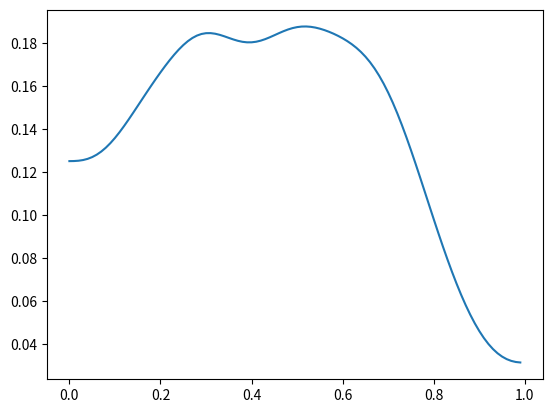

Here is the Python script that generated this plot:
import numpy as np
import scipy
import matplotlib.pyplot as plt

# Standard constants and matrices. J  is the graph defined by a 3-qubit problem given in Appendix 3
kappa = 0.5 # penalising factor (set in advance)
n = 3 # no of qubits
t = 5 # time at which to evaluate transverse field Ising model
tmax = 10 # total runtime of the algorithm
q = 100 # number of timesteps
step = tmax/q # time evolution runs from 0 to tmax, with steps of duration tmax/q
i = complex(0,1)
print(i)


J = np.array([[0, 1, 0],
              [0, 0, 1],
              [0, 0, 0]])

h = np.array([[-1 + kappa],
              [-2 + kappa],
              [-1 + kappa]])

sigma_z = np.array([[1, 0],
                    [0, -1]])

sigma_x = np.array([[0, 1],
                    [1, 0]])

I_2 = np.eye(2)

def sigma_z_j(n,j):
    " Tensor product for sigma^z_j, where n is the total number of qubits in the system and the Pauli-Z gate is applied to the jth qubit "
    calc = np.eye(1) # Intialise calculation, apply identity to the first (j-1) qubits

    for i in range(1, j):
        calc = np.kron(calc, I_2)

    # Apply σ^z at the j-th position
    calc = np.kron(calc, sigma_z)

    # Tensor product of (n-j) identity matrices from (j+1) to nth qubit
    for i in range(j + 1, n + 1):
        calc = np.kron(calc, I_2)

    calc[np.isclose(calc, 0)] = 0 # Changes all instances of -0. to 0.
    return calc

def sigma_x_j(n,j):
    " Tensor product for sigma^x_j, where n is the total number of qubits in the system and the Pauli-X gate is applied to the jth qubit "
    calc = np.eye(1) # Intialise calculation, apply identity to the first (j-1) qubits

    for i in range(1, j):
        calc = np.kron(calc, I_2)

    # Apply σ^x at the j-th position
    calc = np.kron(calc, sigma_x)

    # Tensor product of (n-j) identity matrices from (j+1) to nth qubit
    for i in range(j + 1, n + 1):
        calc = np.kron(calc, I_2)

    calc[np.isclose(calc, 0)] = 0 # Changes all instances of -0. to 0.
    return calc

def H_Ising(J, h):

    H_problem = np.zeros((2 ** n, 2 ** n))  # Size of final Hamiltonian

    for k in range(n):
        for j in range(k+1, n):
            if J[k, j] != 0:  # Only compute if J_kj is non-zero
                sigma_kz = sigma_z_j(n, k+1)
                sigma_jz = sigma_z_j(n, j+1)
                H_problem += J[k, j] * np.matmul(sigma_kz, sigma_jz)
                #print(J[k, j], sigma_kz, sigma_jz)

    for j in range(n):
        if h[j, 0] != 0:  # Only compute if h_j is non-zero
            sigma_jz = sigma_z_j(n, j+1)
            H_problem += h[j, 0] * sigma_jz


    return H_problem

def H_transverseField(J, h, tmax, step):
    timesteps = np.arange(0, tmax, step)
    H_list = []

    for t in timesteps:
        A = 1 - t/tmax
        B = t/tmax

        H_evolve = np.zeros((2 ** n, 2 ** n))

        H_ising_term = H_Ising(J, h)
        H_interaction = B * H_ising_term

        for j in range(1, n+1):
            H_evolve -= A * sigma_x_j(n, j)

        H_t = H_evolve + H_interaction
        H_list.append(H_t)

    return H_list

H_list = H_transverseField(J, h, tmax, step)

print("List of Adiabatic Evolution Hamiltonians:")
print(H_list)

# Initialise t=0 state:
def initial_state(n):
    return np.ones(2**n) / np.sqrt(2**n)

psi_0 = initial_state(n) # psi at t=0

max_independent_set = np.array([0., 0., 0., 0., 1., 0., 0. ,0.])


def born_rule(state, target_state):
    inner_product = np.vdot(target_state, state)  # inner product <target_state|state>
    probability = np.abs(inner_product) ** 2
    return probability



def time_evolution_operator(H_list, ground_state, target_state, tmax, step):
    timesteps = np.arange(0, tmax, step)
    psi = psi_0
    probabilities = []

    for H in H_list:
        psi = np.matmul(scipy.linalg.expm(-1j * step * H), psi)
        prob = born_rule(psi, target_state)
        probabilities.append(prob)

    return probabilities



print(psi_0)
print(time_evolution_operator(H_list, psi_0, max_independent_set, tmax, step))
success_probability = time_evolution_operator(H_list, psi_0, max_independent_set, tmax, step)

x_values = np.arange(0, tmax, step) / tmax
y_values = success_probability

plt.plot(x_values, y_values)
plt.show()








